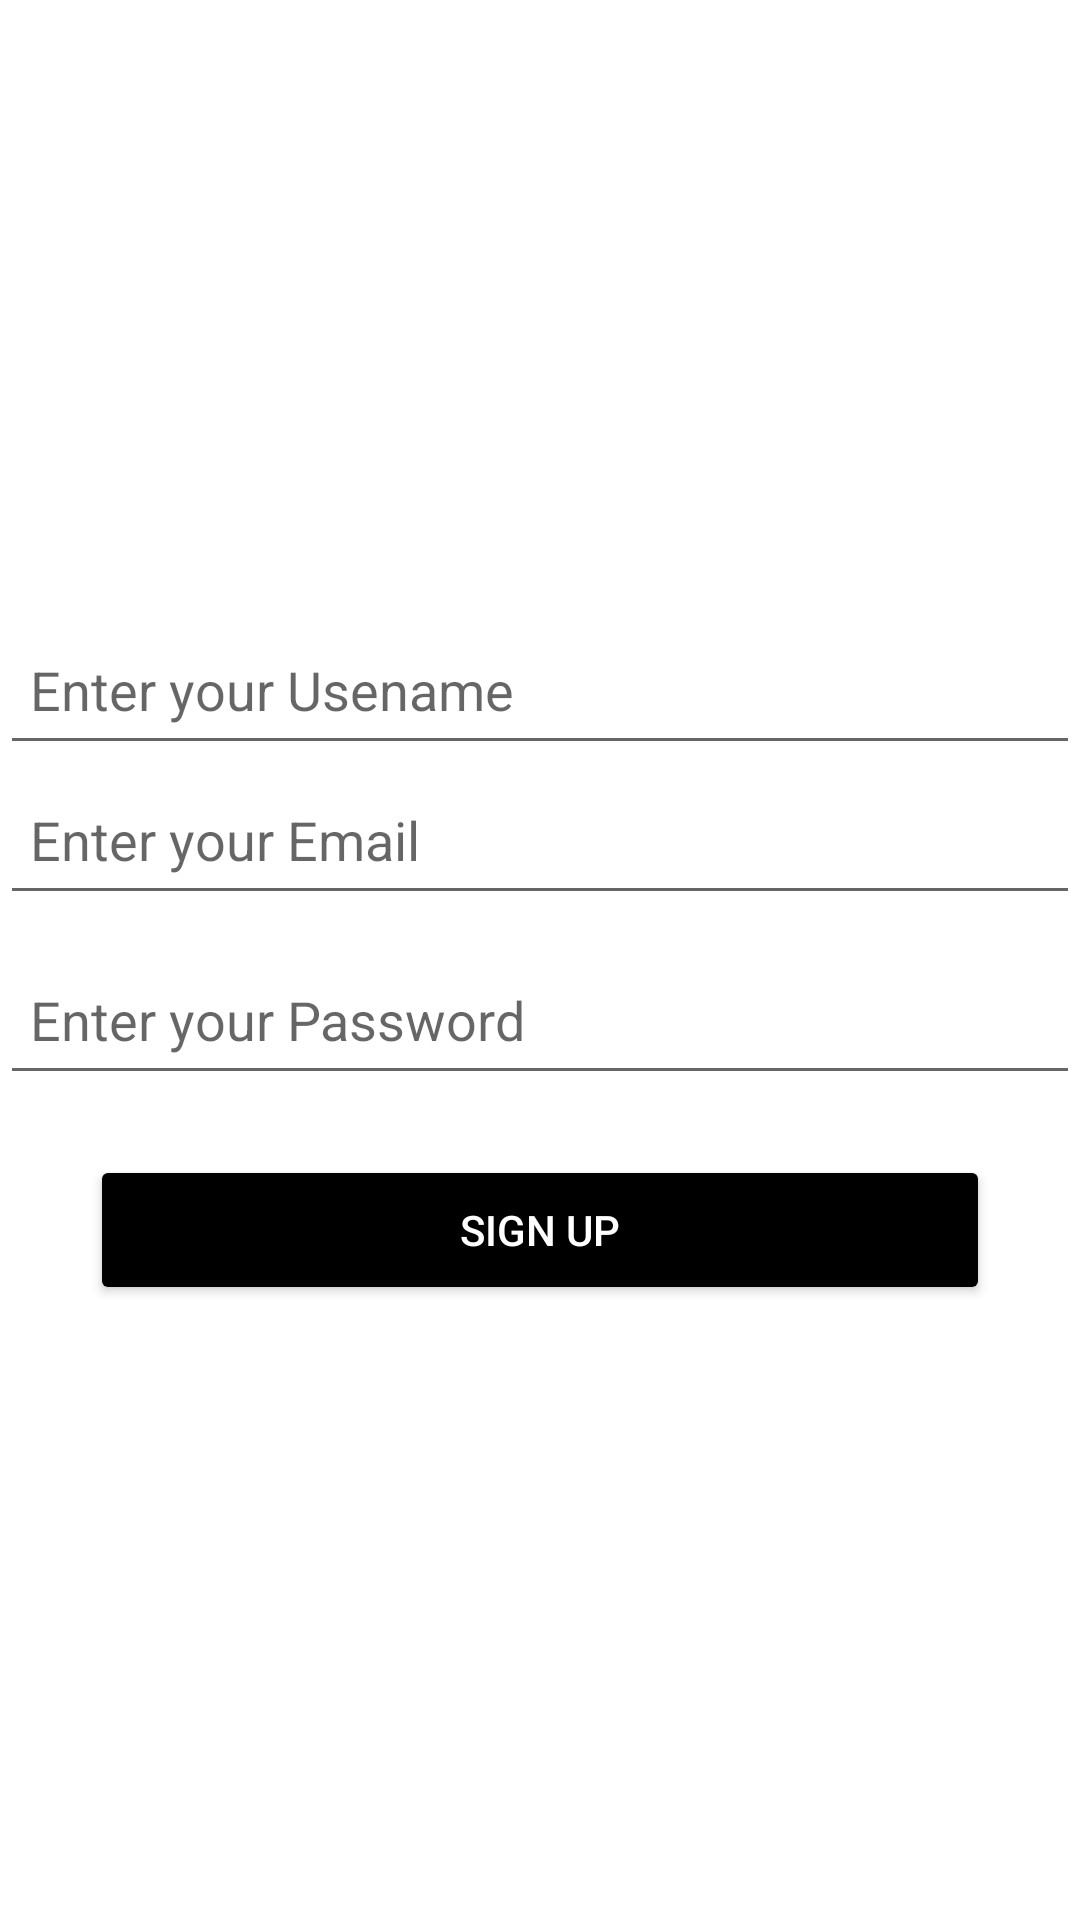

The Android layout XML behind this screen, and the referenced resources:
<!-- AndroidManifest.xml: application theme Theme.AndroidDevsVasyERP -->
<!-- res/layout/activity_practice.xml -->
<?xml version="1.0" encoding="utf-8"?>
<LinearLayout xmlns:android="http://schemas.android.com/apk/res/android"
    xmlns:app="http://schemas.android.com/apk/res-auto"
    xmlns:tools="http://schemas.android.com/tools"
    android:layout_width="match_parent"
    android:layout_height="match_parent"
    android:orientation="vertical"
    android:gravity="center"
    tools:context=".Practice">

    <EditText
        android:id="@+id/edt_name"
        android:layout_width="match_parent"
        android:layout_height="50dp"
        android:hint="Enter your Usename"
        android:padding="10dp"
        android:textColor="@color/black" />

    <EditText
        android:id="@+id/edt_email"
        android:layout_width="match_parent"
        android:layout_height="50dp"
        android:hint="Enter your Email "
        android:padding="10dp"
        android:textColor="@color/black" />

    <EditText
        android:id="@+id/ed_pass"
        android:layout_width="match_parent"
        android:layout_height="50dp"
        android:hint="Enter your Password "
        android:layout_marginTop="10dp"
        android:textColor="@color/black"
        android:padding="10dp"/>
    <Button
        android:id="@+id/signUpBtn"
        android:layout_width="match_parent"
        android:layout_height="50dp"
        android:layout_marginTop="20dp"
        android:layout_marginHorizontal="30dp"
        android:text="Sign Up"
        android:backgroundTint="@color/black"
        android:textColor="@color/white"
        />


</LinearLayout>
<!-- resources referenced by this layout -->
<resources>
  <style name="Theme.AndroidDevsVasyERP" parent="Theme.MaterialComponents.DayNight.DarkActionBar">
          
          <item name="colorPrimary">@color/purple_500</item>
          <item name="colorPrimaryVariant">@color/purple_700</item>
          <item name="colorOnPrimary">@color/white</item>
          
          <item name="colorSecondary">@color/teal_200</item>
          <item name="colorSecondaryVariant">@color/teal_700</item>
          <item name="colorOnSecondary">@color/black</item>
          
          <item name="android:statusBarColor" tools:targetApi="l">?attr/colorPrimaryVariant</item>
          
      </style>
  <!-- not gathered from this repository: default colours our renderer supplied (Android Studio template values) -->
  <color name="purple_500">#FF6200EE</color>
  <color name="purple_700">#FF3700B3</color>
  <color name="teal_200">#FF03DAC5</color>
  <color name="teal_700">#FF018786</color>
  <color name="black">#FF000000</color>
  <color name="white">#FFFFFFFF</color>
</resources>
